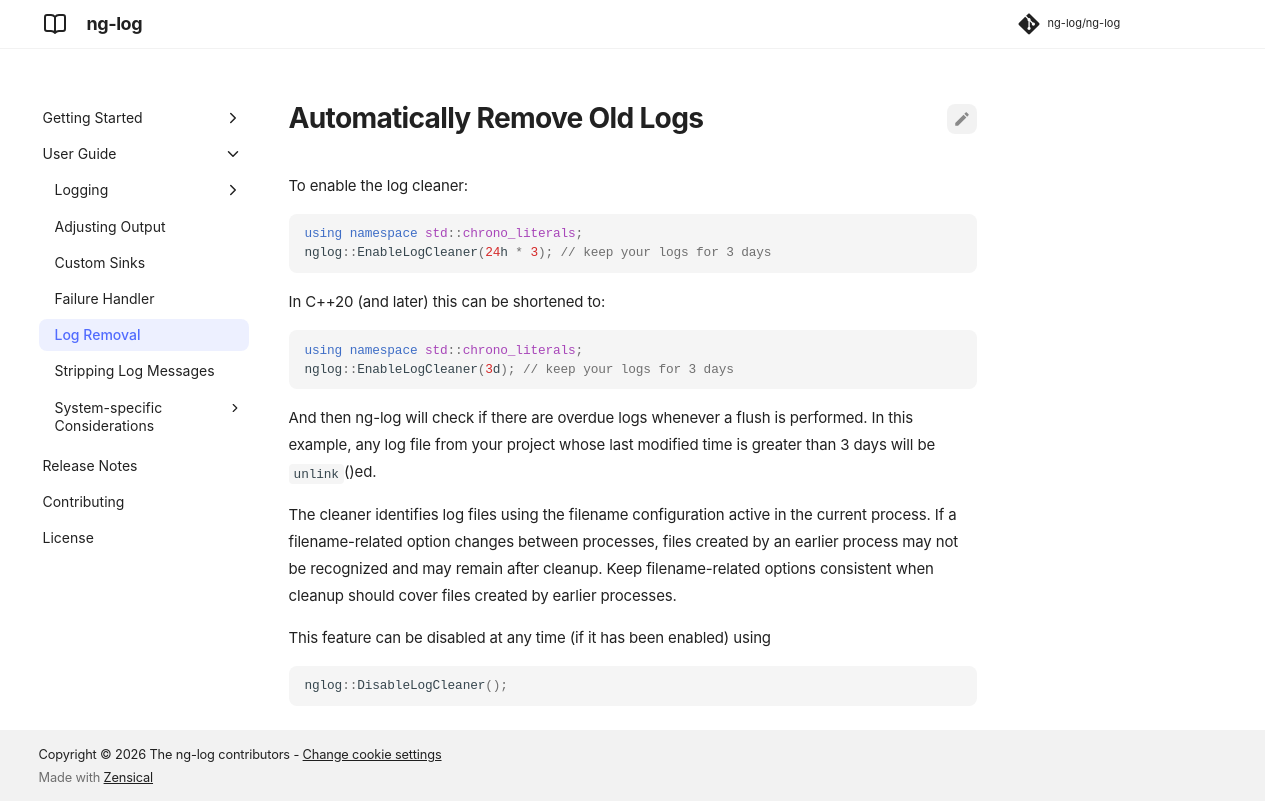

repository: ng-log/ng-log · page: 0.9.0/log_cleaner/index.html · generator: mkdocs

# Automatically Remove Old Logs

To enable the log cleaner:

``` cpp
using namespace std::chrono_literals;
nglog::EnableLogCleaner(24h * 3); // keep your logs for 3 days
```

In C++20 (and later) this can be shortened to:

``` cpp
using namespace std::chrono_literals;
nglog::EnableLogCleaner(3d); // keep your logs for 3 days
```

And then ng-log will check if there are overdue logs whenever a flush is
performed. In this example, any log file from your project whose last modified
time is greater than 3 days will be `unlink`()ed.

The cleaner identifies log files using the filename configuration active in the
current process. If a filename-related option changes between processes, files
created by an earlier process may not be recognized and may remain after
cleanup. Keep filename-related options consistent when cleanup should cover
files created by earlier processes.

This feature can be disabled at any time (if it has been enabled) using
``` cpp
nglog::DisableLogCleaner();
```
